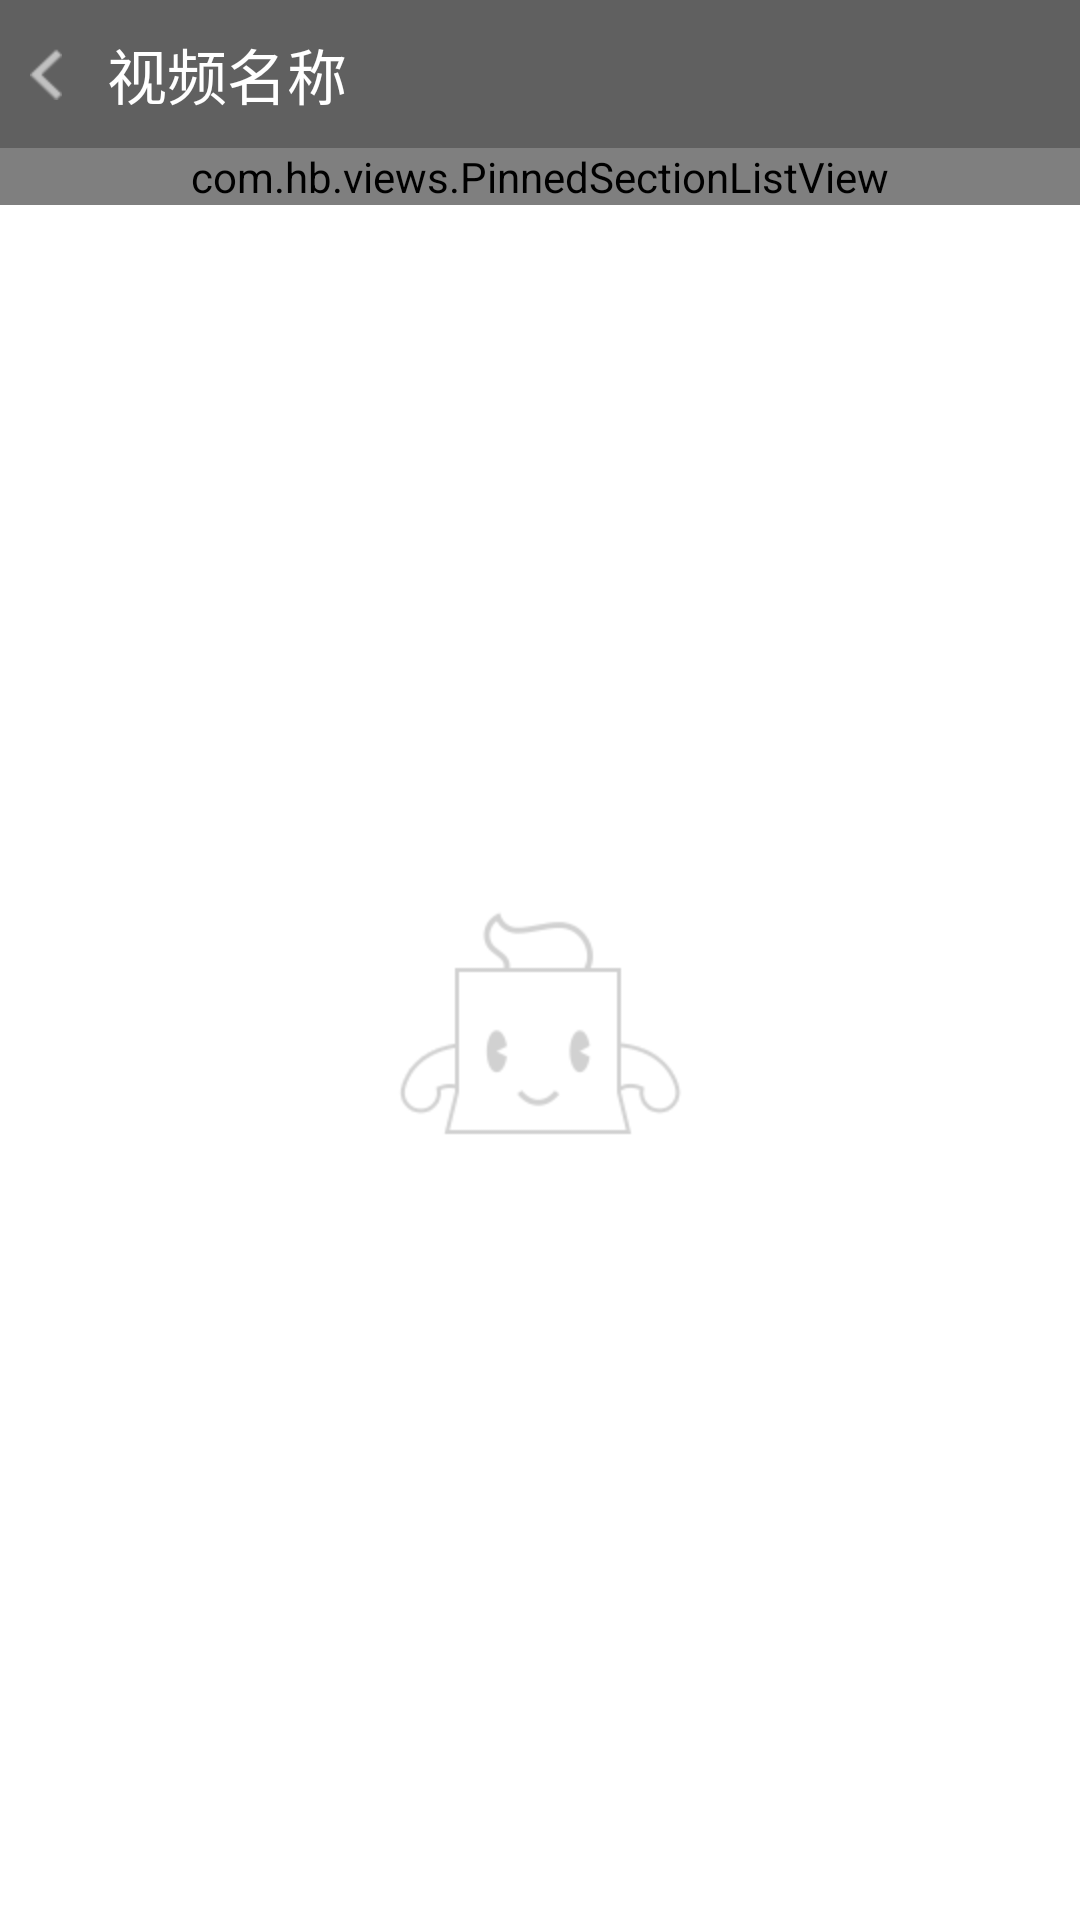

Produce the Android XML layout that renders to this screen, including the resource entries it uses.
<!-- AndroidManifest.xml: application theme AppTheme -->
<!-- res/layout/activity_search.xml -->
<?xml version="1.0" encoding="utf-8"?>
<LinearLayout xmlns:android="http://schemas.android.com/apk/res/android"
    android:layout_width="match_parent"
    android:layout_height="match_parent"
    android:orientation="vertical" >
    <include 
        layout="@layout/view_title"/>
    <RelativeLayout 
	    android:layout_width="match_parent"
	    android:layout_height="match_parent">
        <com.hb.views.PinnedSectionListView
		    android:id="@+id/search_listview"
		    android:layout_width="match_parent"
		    android:layout_height="wrap_content" 
		    android:headerDividersEnabled="false"
		    android:footerDividersEnabled="false"
		    android:divider="@null" />
        <ImageView 
	        android:id="@+id/dataLoadingImage" 
	        android:layout_centerInParent="true"
	        android:clickable="false" 
	        android:layout_width="wrap_content" 
	        android:layout_height="wrap_content" 
	        android:src="@anim/blank_page_downloading_view" />
    </RelativeLayout>
    

</LinearLayout>
<!-- res/layout/view_title.xml (included above) -->
<?xml version="1.0" encoding="utf-8"?>
<LinearLayout xmlns:android="http://schemas.android.com/apk/res/android"
    android:layout_width="match_parent"
    android:layout_height="wrap_content"
    android:orientation="vertical" >
    <LinearLayout 
        android:scrollbarAlwaysDrawVerticalTrack="false" 
        android:layout_gravity="top" 
        android:id="@+id/player_title_control" 
        android:background="@color/player_panel_background_color" 
        android:paddingTop="10.0dip" 
        android:paddingBottom="10.0dip" 
        android:scrollbars="none" 
        android:layout_width="fill_parent" 
        android:layout_height="wrap_content">
        <TextView 
        	android:textSize="20.0sp" 
            android:textColor="@drawable/titlebar_text_selector" 
            android:ellipsize="end" 
            android:gravity="center_vertical" 
            android:id="@+id/nav_title" 
            android:layout_width="wrap_content" 
            android:layout_height="wrap_content" 
            android:layout_marginLeft="10.0dip" 
            android:text="@string/video_title" 
            android:singleLine="true" 
            android:drawableLeft="@drawable/titlebar_selector" 
            android:drawablePadding="15.0dip" />
    </LinearLayout>

</LinearLayout>
<!-- resources referenced by this layout -->
<resources>
  <color name="player_panel_background_color">#9f000000</color>
  <!-- drawable titlebar_selector (drawable) -->
  <?xml version="1.0" encoding="utf-8"?>
  
  <selector
    xmlns:android="http://schemas.android.com/apk/res/android">
      <item android:state_pressed="true" android:drawable="@drawable/titlebar_back_pressed" />
      <item android:state_pressed="false" android:drawable="@drawable/titlebar_back_normal" />
  </selector>
  <!-- drawable titlebar_text_selector (drawable) -->
  <?xml version="1.0" encoding="utf-8"?>
  
  <selector
    xmlns:android="http://schemas.android.com/apk/res/android">
      <item android:state_pressed="true" android:color="@color/list_item_select_color" />
      <item android:state_pressed="false" android:color="@android:color/white" />
  </selector>
  <string name="video_title">视频名称</string>
  <style name="AppTheme" parent="AppBaseTheme">
          
      </style>
  <!-- drawable titlebar_back_pressed: png bitmap (drawable-hdpi, 600 bytes) -->
  <!-- drawable titlebar_back_normal: png bitmap (drawable-hdpi, 594 bytes) -->
  <color name="list_item_select_color">#ff13901a</color>
  <style name="AppBaseTheme" parent="android:Theme.Light">
          
      </style>
</resources>
